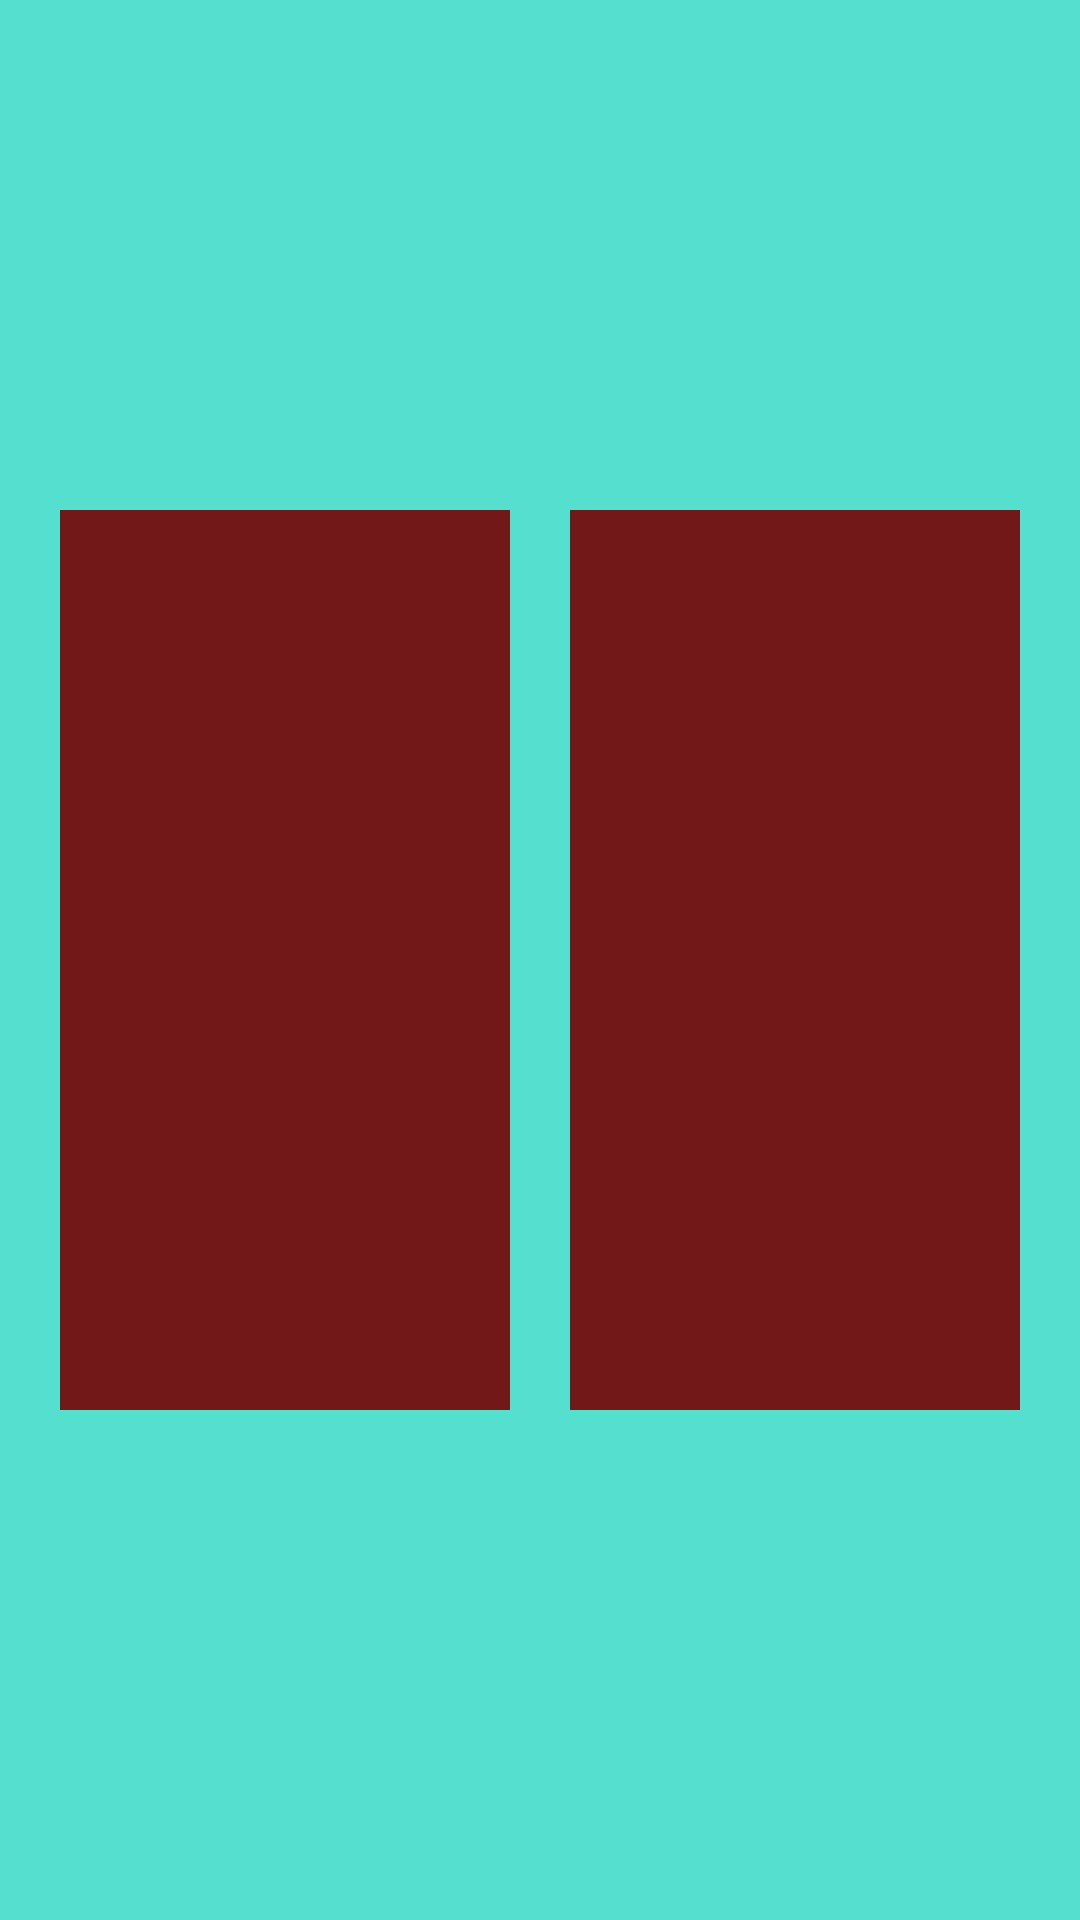

Android layout source for this screen:
<!-- AndroidManifest.xml: application theme AppTheme.Fullscreen -->
<!-- res/layout/activity_level_one.xml -->
<?xml version="1.0" encoding="utf-8"?>
<RelativeLayout xmlns:android="http://schemas.android.com/apk/res/android"
    xmlns:app="http://schemas.android.com/apk/res-auto"
    xmlns:tools="http://schemas.android.com/tools"
    android:layout_width="match_parent"
    android:layout_height="match_parent"
    android:background="#55DFCF"
    tools:context=".levels.Level_one">

    <LinearLayout
        android:layout_width="wrap_content"
        android:layout_height="wrap_content"
        android:orientation="horizontal"
        android:layout_centerVertical="true"
        android:layout_centerHorizontal="true">

    <RelativeLayout
        android:layout_width="150dp"
        android:layout_height="300dp"
        android:background="#721818">

        <TextView
            android:id="@+id/num1ForLevel1"
            android:layout_width="wrap_content"
            android:layout_height="wrap_content"
            android:text=""
            android:textSize="100sp"
            android:layout_centerHorizontal="true"
            android:layout_centerVertical="true">
        </TextView>

    </RelativeLayout>

    <Space
        android:layout_width="20dp"
        android:layout_height="wrap_content">
    </Space>

    <RelativeLayout
        android:layout_width="150dp"
        android:layout_height="300dp"
        android:background="#721818">

        <TextView
            android:id="@+id/num2ForLevel1"
            android:layout_width="wrap_content"
            android:layout_height="wrap_content"
            android:text=""
            android:textSize="100sp"
            android:layout_centerHorizontal="true"
            android:layout_centerVertical="true">
        </TextView>

    </RelativeLayout>

    </LinearLayout>
</RelativeLayout>
<!-- resources referenced by this layout -->
<resources>
  <style name="AppTheme.Fullscreen">
          <item name="android:windowFullscreen">true</item>
      </style>
</resources>
